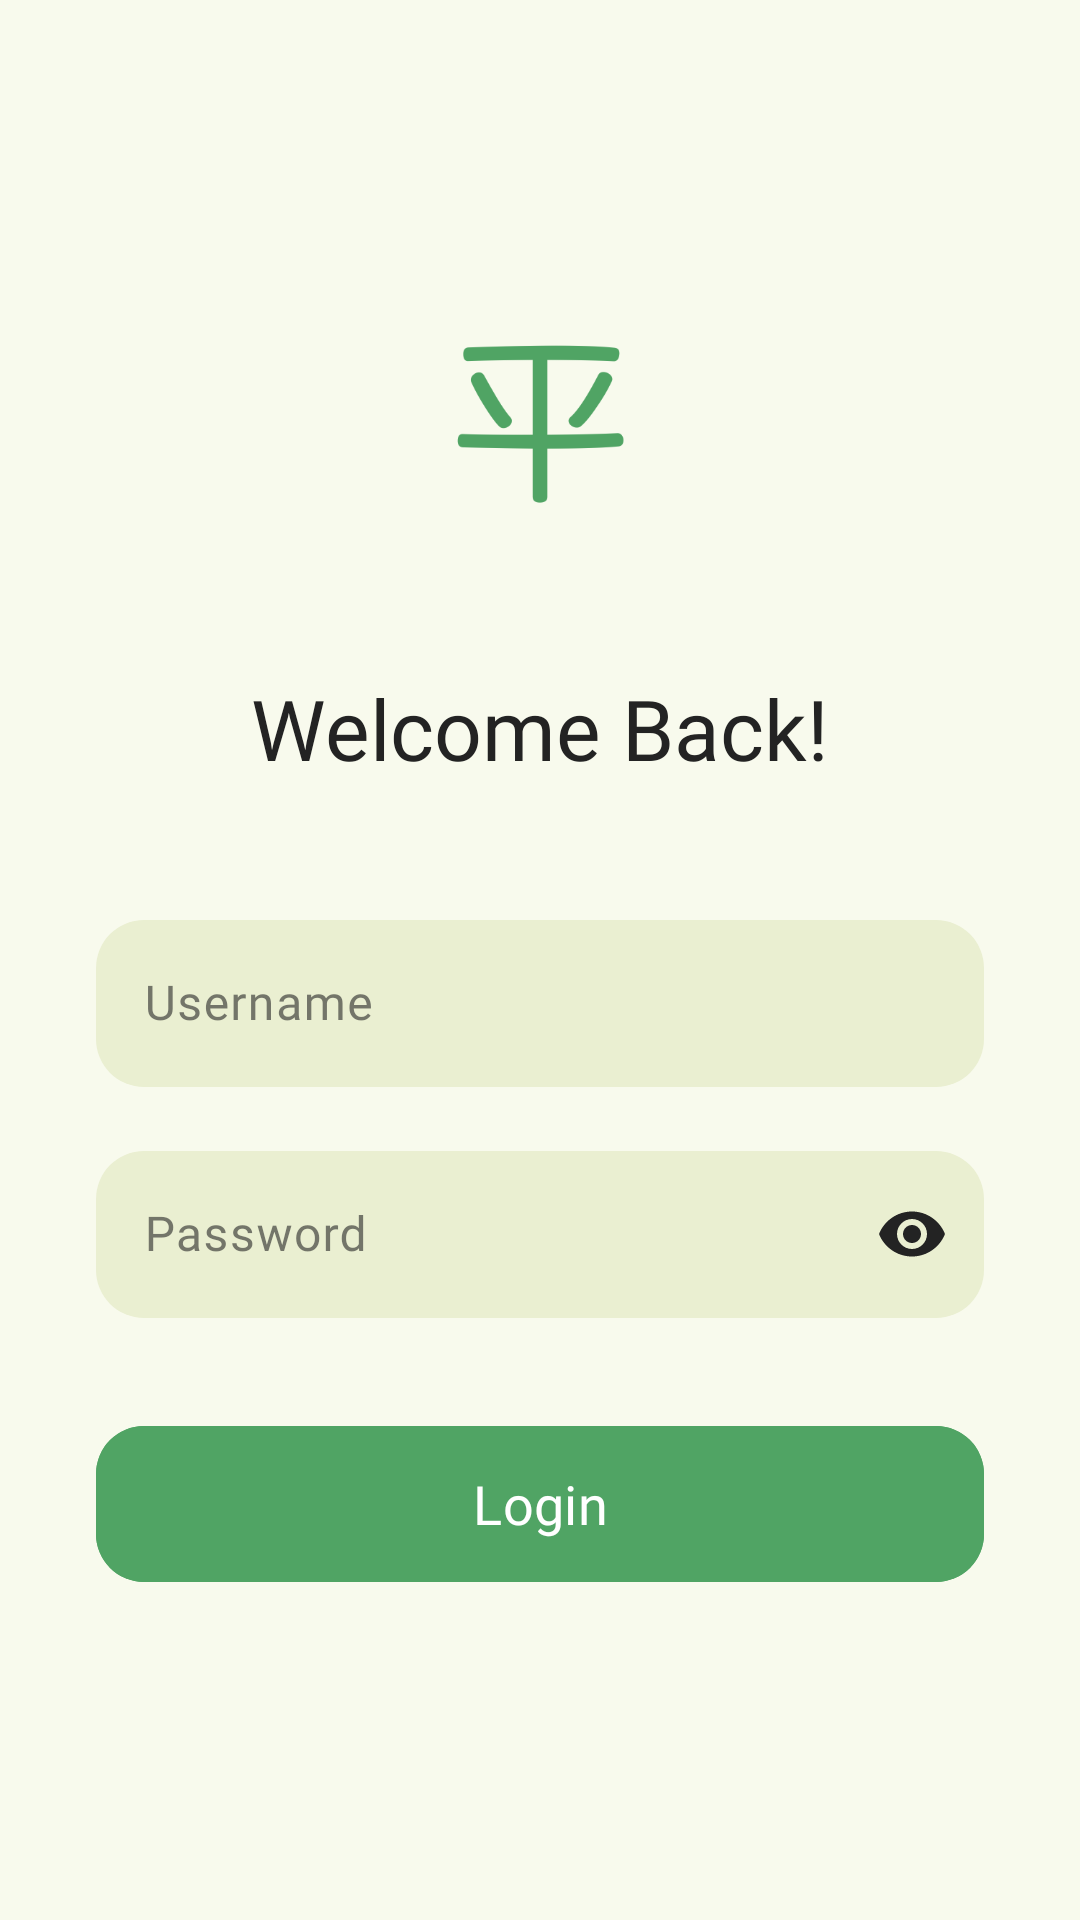

Layout XML and referenced resources for this Android screen:
<!-- AndroidManifest.xml: application theme Theme.Heiwa -->
<!-- res/layout/activity_login.xml -->
<?xml version="1.0" encoding="utf-8"?>
<androidx.constraintlayout.widget.ConstraintLayout xmlns:android="http://schemas.android.com/apk/res/android"
    xmlns:app="http://schemas.android.com/apk/res-auto"
    xmlns:tools="http://schemas.android.com/tools"
    android:layout_width="match_parent"
    android:layout_height="match_parent"
    android:background="@color/background_ivory"
    tools:context=".LoginActivity">

    <ImageView
        android:id="@+id/logoImageView"
        android:layout_width="120dp"
        android:layout_height="120dp"
        android:layout_marginTop="80dp"
        android:src="@drawable/heiwa_logo"
        app:layout_constraintEnd_toEndOf="parent"
        app:layout_constraintStart_toStartOf="parent"
        app:layout_constraintTop_toTopOf="parent" />

    <TextView
        android:id="@+id/titleTextView"
        android:layout_width="wrap_content"
        android:layout_height="wrap_content"
        android:layout_marginTop="24dp"
        android:fontFamily="@font/sniglet_regular"
        android:text="Welcome Back!"
        android:textColor="@color/primary_text"
        android:textSize="28sp"
        app:layout_constraintEnd_toEndOf="parent"
        app:layout_constraintStart_toStartOf="parent"
        app:layout_constraintTop_toBottomOf="@id/logoImageView" />

    <com.google.android.material.textfield.TextInputLayout
        android:id="@+id/usernameInputLayout"
        android:layout_width="0dp"
        android:layout_height="wrap_content"
        android:layout_marginStart="32dp"
        android:layout_marginTop="40dp"
        android:layout_marginEnd="32dp"
        android:hint="Username"
        android:textColorHint="#99232323"
        app:boxBackgroundColor="@color/secondary_elements"
        app:boxCornerRadiusBottomEnd="16dp"
        app:boxCornerRadiusBottomStart="16dp"
        app:boxCornerRadiusTopEnd="16dp"
        app:boxCornerRadiusTopStart="16dp"
        app:boxStrokeWidth="0dp"
        app:boxStrokeWidthFocused="1dp"
        app:boxStrokeColor="@color/accent_green"
        app:layout_constraintEnd_toEndOf="parent"
        app:layout_constraintStart_toStartOf="parent"
        app:layout_constraintTop_toBottomOf="@id/titleTextView"
        app:hintTextColor="@color/accent_green">

        <com.google.android.material.textfield.TextInputEditText
            android:id="@+id/usernameEditText"
            android:layout_width="match_parent"
            android:layout_height="wrap_content"
            android:fontFamily="@font/sniglet_regular"
            android:inputType="text"
            android:textColor="@color/primary_text" />
    </com.google.android.material.textfield.TextInputLayout>

    <com.google.android.material.textfield.TextInputLayout
        android:id="@+id/passwordInputLayout"
        android:layout_width="0dp"
        android:layout_height="wrap_content"
        android:layout_marginStart="32dp"
        android:layout_marginTop="16dp"
        android:layout_marginEnd="32dp"
        android:hint="Password"
        android:textColorHint="#99232323"
        app:boxBackgroundColor="@color/secondary_elements"
        app:boxCornerRadiusBottomEnd="16dp"
        app:boxCornerRadiusBottomStart="16dp"
        app:boxCornerRadiusTopEnd="16dp"
        app:boxCornerRadiusTopStart="16dp"
        app:boxStrokeWidth="0dp"
        app:boxStrokeWidthFocused="1dp"
        app:boxStrokeColor="@color/accent_green"
        app:layout_constraintEnd_toEndOf="parent"
        app:layout_constraintStart_toStartOf="parent"
        app:layout_constraintTop_toBottomOf="@id/usernameInputLayout"
        app:passwordToggleEnabled="true"
        app:passwordToggleTint="@color/primary_text"
        app:hintTextColor="@color/accent_green">

        <com.google.android.material.textfield.TextInputEditText
            android:id="@+id/passwordEditText"
            android:layout_width="match_parent"
            android:layout_height="wrap_content"
            android:fontFamily="@font/sniglet_regular"
            android:inputType="textPassword"
            android:textColor="@color/primary_text" />
    </com.google.android.material.textfield.TextInputLayout>

    <com.google.android.material.button.MaterialButton
        android:id="@+id/loginButton"
        android:layout_width="0dp"
        android:layout_height="60dp"
        android:layout_marginStart="32dp"
        android:layout_marginTop="32dp"
        android:layout_marginEnd="32dp"
        android:backgroundTint="@color/accent_green"
        android:fontFamily="@font/sniglet_regular"
        android:text="Login"
        android:textAllCaps="false"
        android:textColor="#FFFFFF"
        android:textSize="18sp"
        app:cornerRadius="16dp"
        app:layout_constraintEnd_toEndOf="parent"
        app:layout_constraintStart_toStartOf="parent"
        app:layout_constraintTop_toBottomOf="@id/passwordInputLayout" />

    <TextView
        android:id="@+id/registerTextView"
        android:layout_width="wrap_content"
        android:layout_height="wrap_content"
        android:layout_marginBottom="40dp"
        android:fontFamily="@font/sniglet_regular"
        android:textColor="@color/primary_text"
        android:textSize="14sp"
        app:layout_constraintBottom_toBottomOf="parent"
        app:layout_constraintEnd_toEndOf="parent"
        app:layout_constraintStart_toStartOf="parent"
        tools:text="Don't have an account? Register" />

</androidx.constraintlayout.widget.ConstraintLayout>
<!-- resources referenced by this layout -->
<resources>
  <color name="accent_green">#50a464</color>
  <color name="background_ivory">#f8faed</color>
  <color name="primary_text">#232323</color>
  <color name="secondary_elements">#eaefd1</color>
  <!-- drawable heiwa_logo: png bitmap (drawable, 9741 bytes) -->
  <style name="Theme.Heiwa" parent="Base.Theme.Heiwa" />
  <style name="Base.Theme.Heiwa" parent="Theme.Material3.DayNight.NoActionBar">
          
          
          <item name="colorPrimary">@color/accent_green</item>
          <item name="android:textColor">@color/primary_text</item>
          <item name="android:windowBackground">@color/background_ivory</item>
          <item name="android:textCursorDrawable">@drawable/cursor_color</item>
  
          <item name="android:windowSplashScreenBackground">@color/background_ivory</item>
          <item name="android:windowSplashScreenAnimatedIcon">@drawable/heiwa_ss</item>
          <item name="android:windowSplashScreenAnimationDuration">1000</item>
          <item name="android:windowSplashScreenIconBackgroundColor">@color/background_ivory</item>
      </style>
  <!-- drawable cursor_color (drawable) -->
  <?xml version="1.0" encoding="utf-8"?>
  <shape  xmlns:android="http://schemas.android.com/apk/res/android">
      <size android:width="2dp" />
      <solid android:color="@color/accent_green" />
  </shape >
  <!-- drawable heiwa_ss: png bitmap (drawable, 34306 bytes) -->
</resources>
